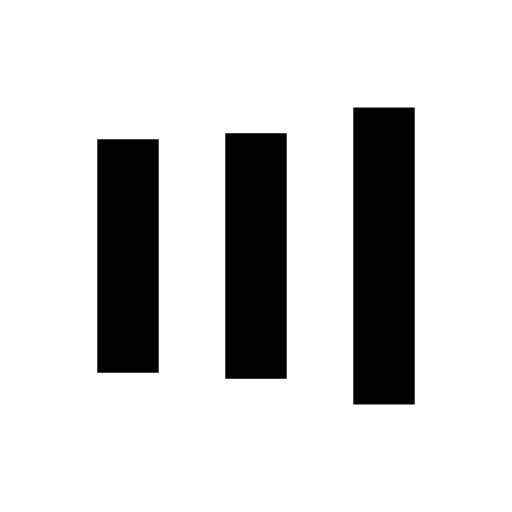
t = 0.00 s
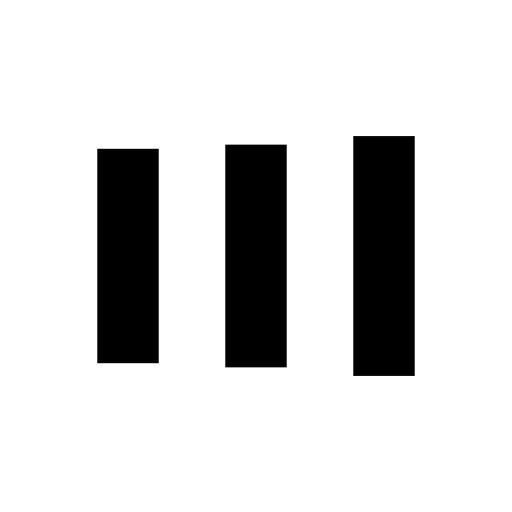
t = 0.13 s
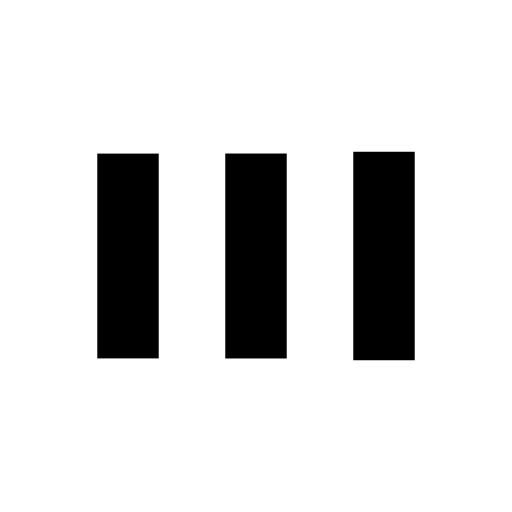
t = 0.38 s
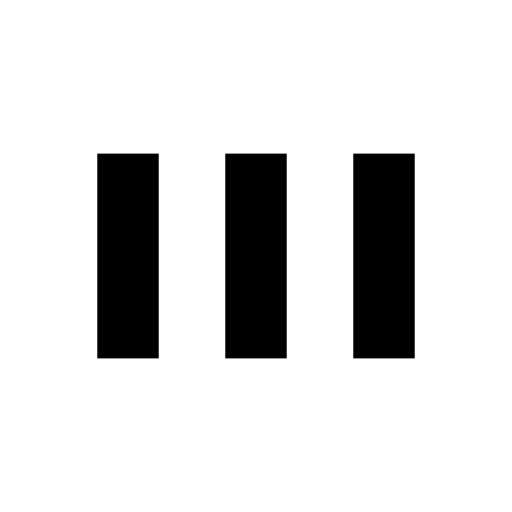
t = 0.50 s
t = 0.63 s: frame unchanged from t = 0.50 s, image omitted
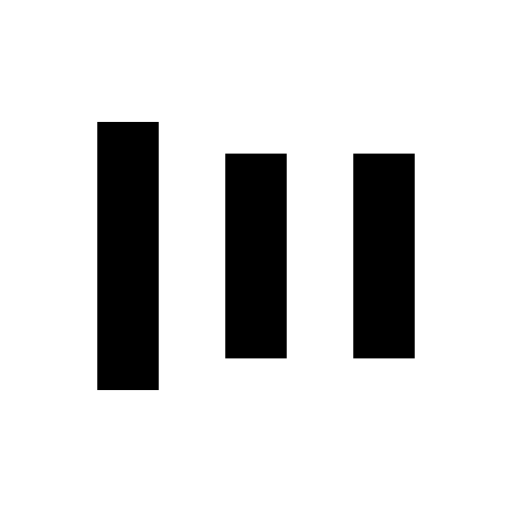
t = 0.88 s

The animated SVG that drew these frames (rendered in a browser with its animation timeline set to each time). Animation: 6 SMIL elements (animate=6); one cycle of 1.00 s, repeats indefinitely.

<?xml version="1.0" encoding="utf-8"?>
<svg xmlns="http://www.w3.org/2000/svg" xmlns:xlink="http://www.w3.org/1999/xlink" style="margin: auto; background: none; display: block; shape-rendering: auto;" width="200px" height="200px" viewBox="0 0 100 100" preserveAspectRatio="xMidYMid">
<rect x="19" y="30" width="12" height="40" fill="#000000">
  <animate attributeName="y" repeatCount="indefinite" dur="1s" calcMode="spline" keyTimes="0;0.5;1" values="18;30;30" keySplines="0 0.5 0.5 1;0 0.5 0.5 1" begin="-0.2s"></animate>
  <animate attributeName="height" repeatCount="indefinite" dur="1s" calcMode="spline" keyTimes="0;0.5;1" values="64;40;40" keySplines="0 0.5 0.5 1;0 0.5 0.5 1" begin="-0.2s"></animate>
</rect>
<rect x="44" y="30" width="12" height="40" fill="#000000">
  <animate attributeName="y" repeatCount="indefinite" dur="1s" calcMode="spline" keyTimes="0;0.5;1" values="20.999999999999996;30;30" keySplines="0 0.5 0.5 1;0 0.5 0.5 1" begin="-0.1s"></animate>
  <animate attributeName="height" repeatCount="indefinite" dur="1s" calcMode="spline" keyTimes="0;0.5;1" values="58.00000000000001;40;40" keySplines="0 0.5 0.5 1;0 0.5 0.5 1" begin="-0.1s"></animate>
</rect>
<rect x="69" y="30" width="12" height="40" fill="#000000">
  <animate attributeName="y" repeatCount="indefinite" dur="1s" calcMode="spline" keyTimes="0;0.5;1" values="20.999999999999996;30;30" keySplines="0 0.5 0.5 1;0 0.5 0.5 1"></animate>
  <animate attributeName="height" repeatCount="indefinite" dur="1s" calcMode="spline" keyTimes="0;0.5;1" values="58.00000000000001;40;40" keySplines="0 0.5 0.5 1;0 0.5 0.5 1"></animate>
</rect>
<!-- [ldio] generated by https://loading.io/ --></svg>